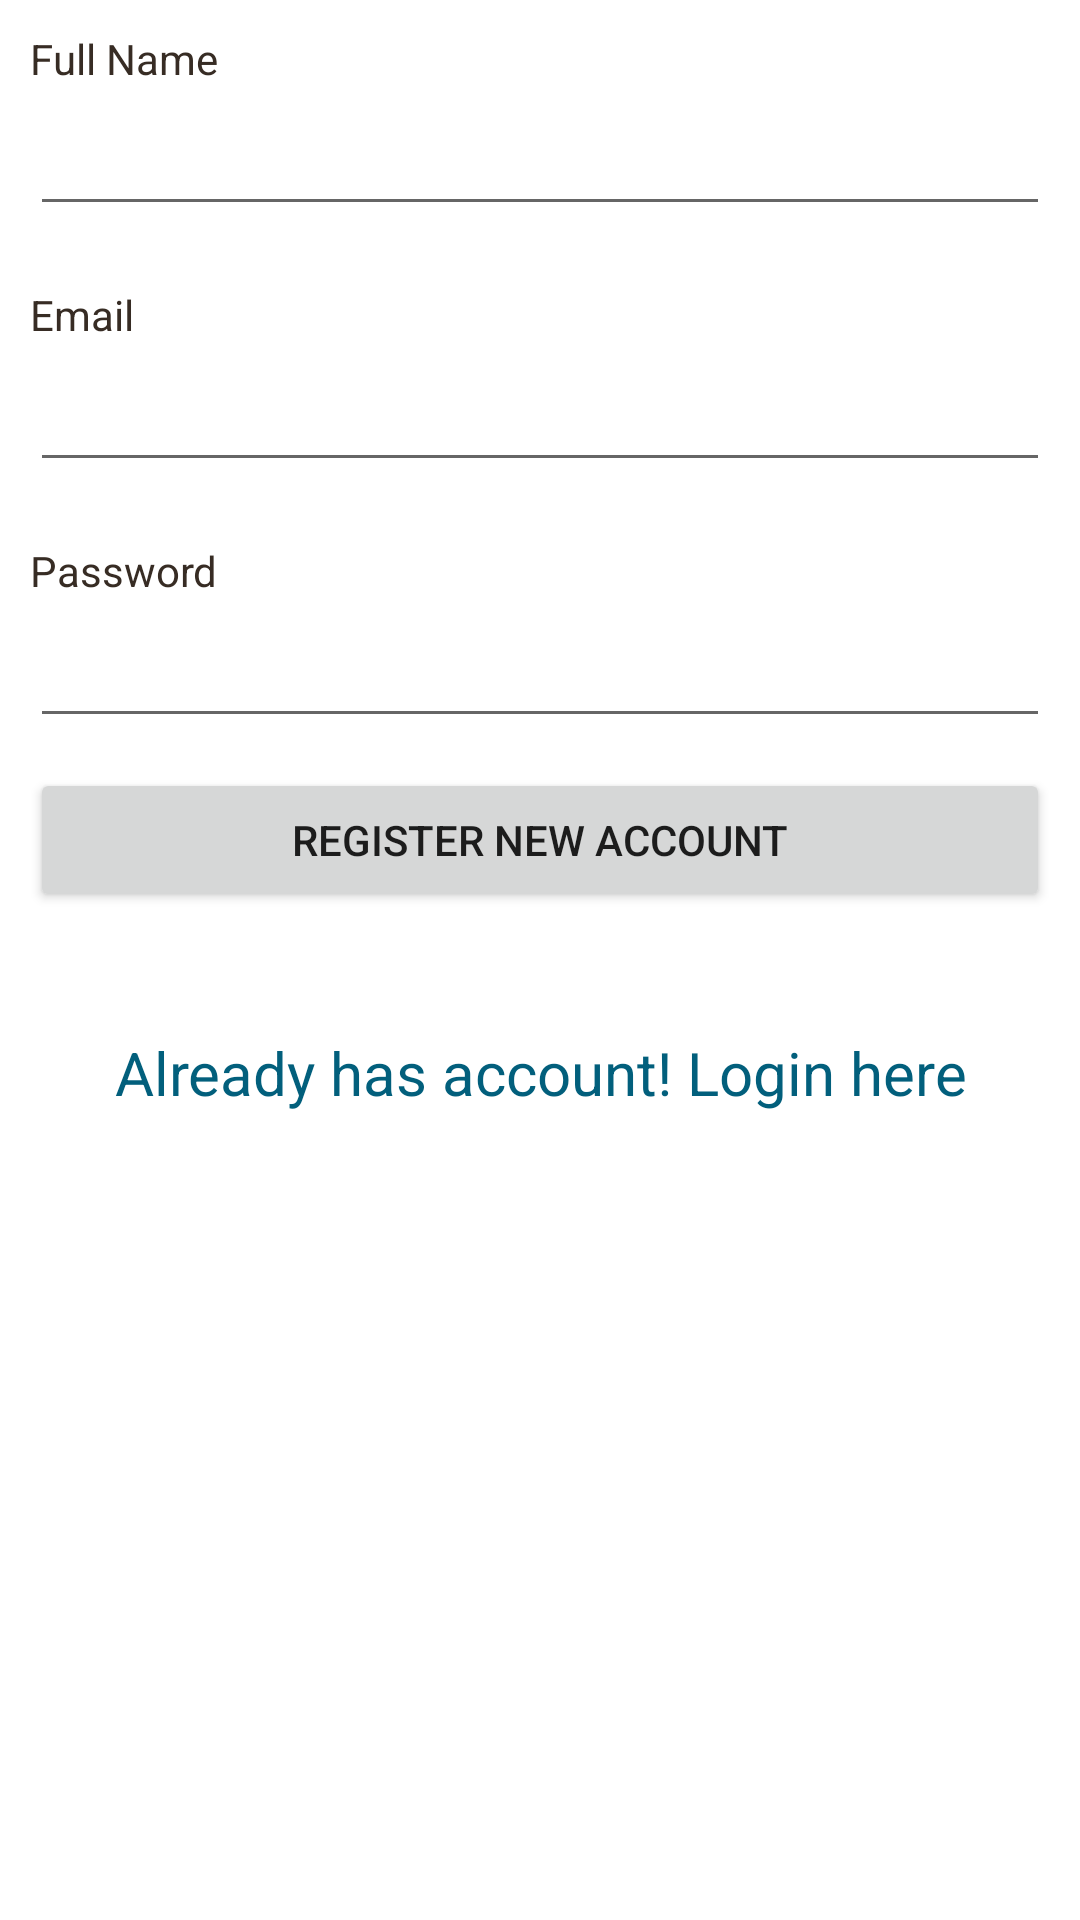

Write the Android layout XML for this screen, with the resource values it uses.
<!-- AndroidManifest.xml: application theme Theme.SideMenu -->
<!-- res/layout/fragment_sign_up.xml -->
<?xml version="1.0" encoding="utf-8"?>
<LinearLayout xmlns:android="http://schemas.android.com/apk/res/android"
    android:orientation="vertical"
    android:layout_width="match_parent"
    android:layout_height="wrap_content"
    android:padding="10dip"
   >
    
    <TextView android:layout_width="fill_parent"
        android:layout_height="wrap_content"
        android:textColor="#372c24"
        android:text="Full Name"/>
    <EditText android:id="@+id/reg_fullname"
        android:layout_width="fill_parent"
        android:layout_height="wrap_content"
        android:layout_marginTop="5dip"
        android:singleLine="true"
        android:layout_marginBottom="20dip"/>
    
    <TextView android:layout_width="fill_parent"
        android:layout_height="wrap_content"
        android:textColor="#372c24"
        android:text="Email"/>
    <EditText android:id="@+id/reg_email"
        android:layout_width="fill_parent"
        android:layout_height="wrap_content"
        android:layout_marginTop="5dip"
        android:singleLine="true"
        android:layout_marginBottom="20dip"/>
    
    <TextView android:layout_width="fill_parent"
        android:layout_height="wrap_content"
        android:textColor="#372c24"
        android:text="Password"/>
    <EditText android:id="@+id/reg_password"
        android:layout_width="fill_parent"
        android:layout_height="wrap_content"
        android:password="true"
        android:singleLine="true"
        android:layout_marginTop="5dip"/>
    
    <Button android:id="@+id/btnRegister"
        android:layout_width="fill_parent"
        android:layout_height="wrap_content"
        android:layout_marginTop="10dip"
        android:text="Register New Account"/>
    
    <TextView android:id="@+id/link_to_login"
        android:layout_width="fill_parent"
        android:layout_height="wrap_content"
        android:layout_marginTop="40dip"
        android:layout_marginBottom="40dip"
        android:text="Already has account! Login here"
        android:gravity="center"
        android:textSize="20dip"
        android:textColor="#025f7c"/>
</LinearLayout>
<!-- resources referenced by this layout -->
<resources>
  <style name="Theme.SideMenu" parent="Theme.MaterialComponents.Light.NoActionBar">
          
  
          <item name="colorPrimaryVariant">@color/purple_700</item>
          <item name="colorOnPrimary">@color/white</item>
          
          <item name="colorSecondary">@color/purple_700</item>
          <item name="colorSecondaryVariant">@color/purple_700</item>
          <item name="colorOnSecondary">@color/black</item>
          
          <item name="android:statusBarColor" tools:targetApi="l">?attr/colorPrimaryVariant</item>
          
      </style>
  <color name="purple_700">#F8F0FA</color>
  <color name="white">#FFFFFF</color>
  <color name="black">#000000</color>
</resources>
